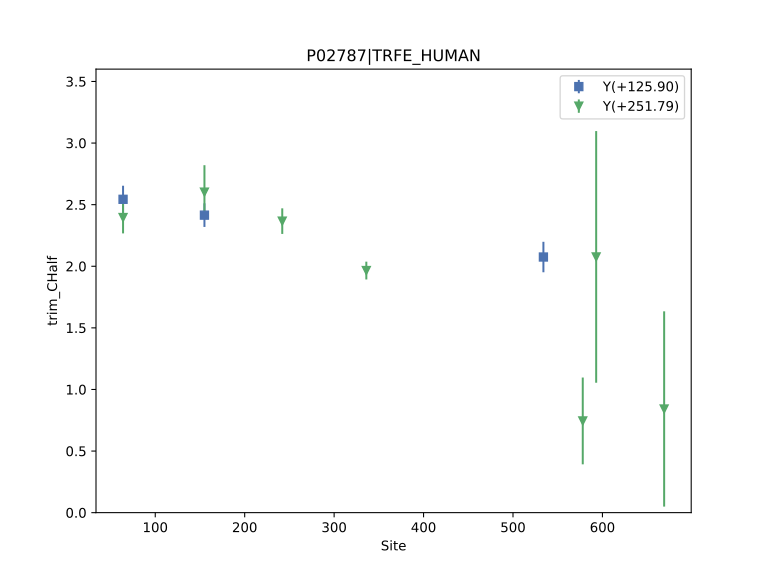

Data behind this chart, as committed beside it:
, Label, Site, Count, trim_CHalf, trim_CHalf_ConfidenceInterval
0, Y(+125.90), 64, 1, 2.543, 0.1099
1, Y(+251.79), 64, 1, 2.395, 0.1289
2, Y(+125.90), 155, 1, 2.415, 0.09571
3, Y(+251.79), 155, 1, 2.602, 0.2183
4, Y(+251.79), 242, 1, 2.366, 0.1039
5, Y(+251.79), 336, 1, 1.965, 0.0723
6, Y(+125.90), 534, 1, 2.075, 0.1236
7, Y(+251.79), 578, 1, 0.7444, 0.3523
8, Y(+251.79), 593, 1, 2.076, 1.021
9, Y(+251.79), 669, 1, 0.8414, 0.7927
